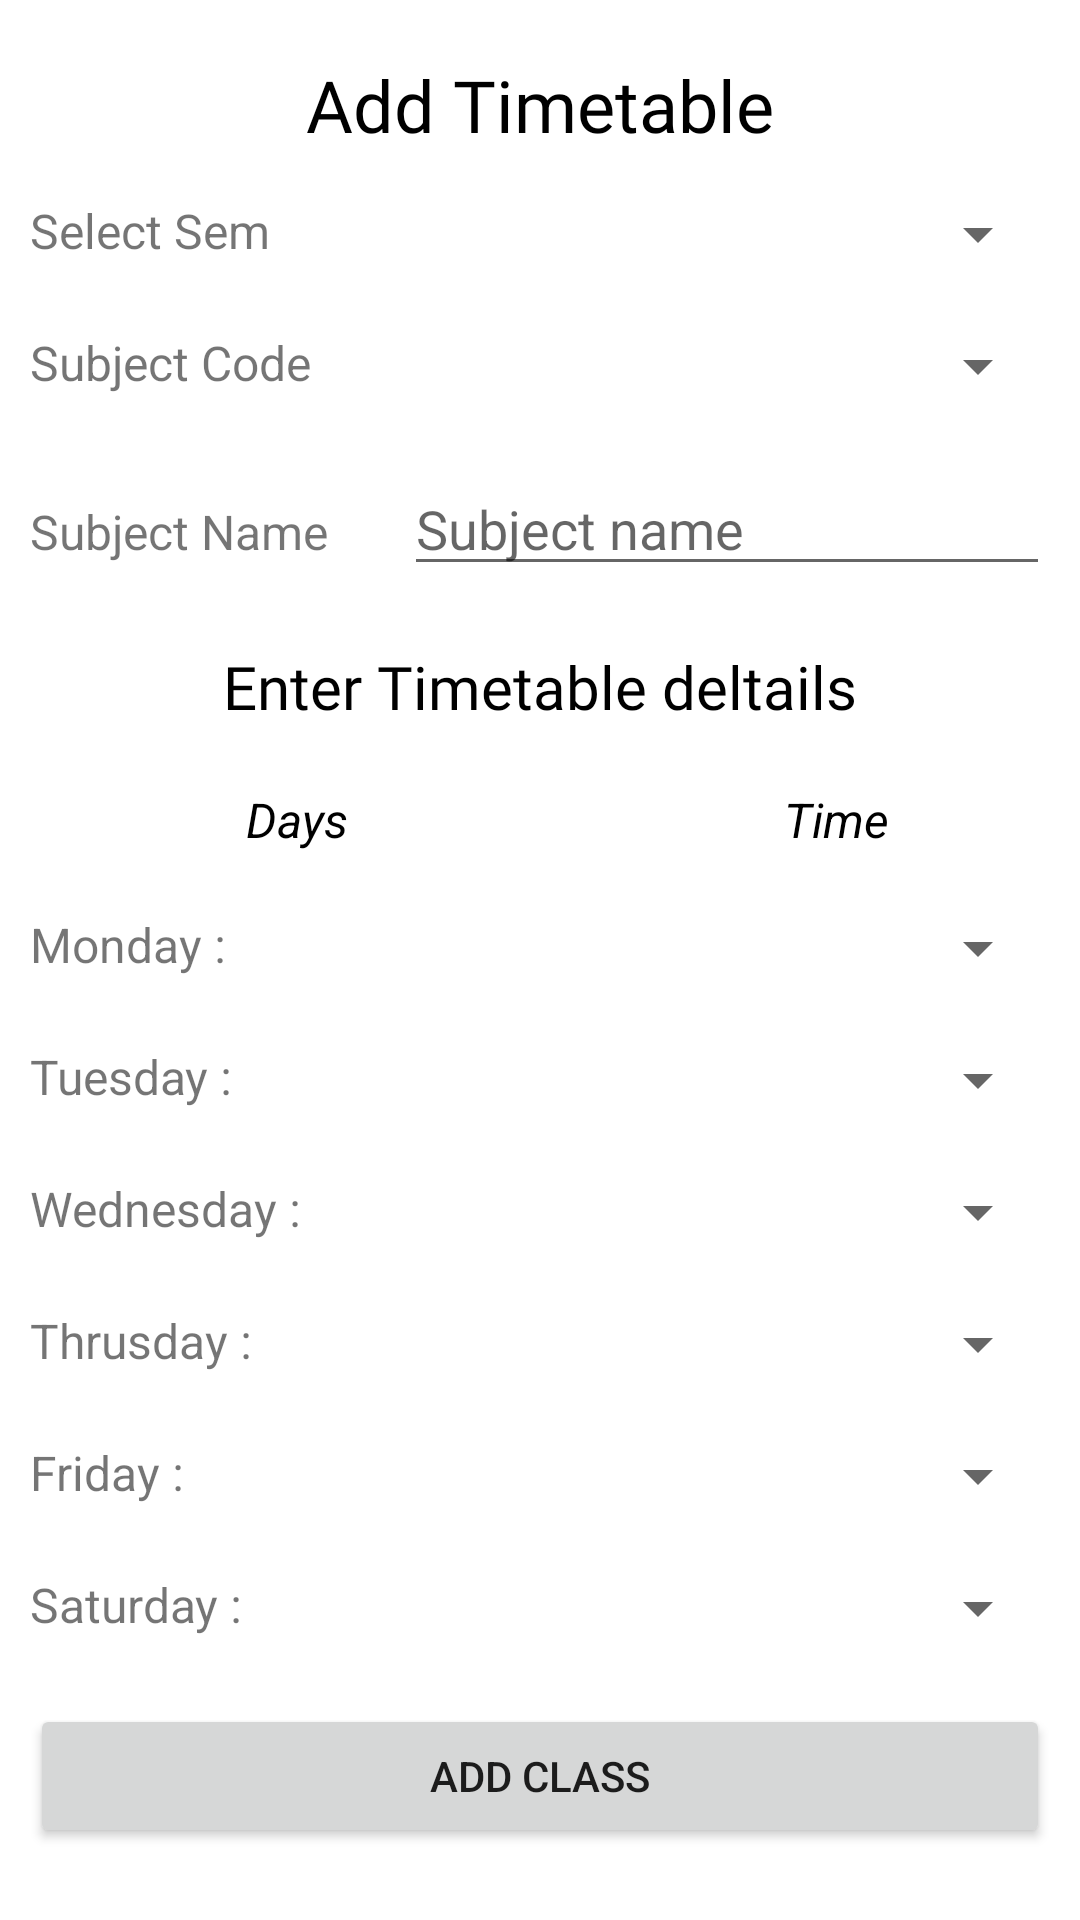

This screen was rendered from an Android layout file. Write that file and the resources it references.
<!-- AndroidManifest.xml: application theme Theme.TimetableManagementSystem -->
<!-- res/layout/fragment_fac_add_class_fragment.xml -->
<?xml version="1.0" encoding="utf-8"?>
<FrameLayout xmlns:android="http://schemas.android.com/apk/res/android"
    xmlns:tools="http://schemas.android.com/tools"
    android:layout_width="match_parent"
    android:layout_height="match_parent"
    tools:context=".Fac_add_class_fragment">

    <LinearLayout
        android:layout_width="match_parent"
        android:layout_height="match_parent"
        android:gravity="center"
        android:orientation="vertical">

        <TextView
            android:id="@+id/textView13"
            android:layout_width="match_parent"
            android:layout_height="wrap_content"
            android:layout_margin="5dp"
            android:fontFamily="@font/roboto_bold"
            android:gravity="center"
            android:text="Add Timetable"
            android:textColor="#000000"
            android:textSize="24sp" />

        <TableLayout
            android:layout_width="match_parent"
            android:layout_height="wrap_content"
            android:gravity="center">
            <TableRow
                android:layout_width="match_parent"
                android:layout_height="match_parent">

                <TextView
                    android:id="@+id/textView11"
                    android:layout_width="wrap_content"
                    android:layout_height="wrap_content"
                    android:layout_margin="10dp"
                    android:layout_weight="1"
                    android:text="Select Sem"
                    android:textSize="16sp" />

                <Spinner
                    android:id="@+id/semList"
                    android:layout_width="match_parent"
                    android:layout_height="wrap_content"
                    android:layout_margin="10dp"
                    android:layout_weight="1" />
            </TableRow>


            <TableRow
                android:layout_width="match_parent"
                android:layout_height="match_parent">

                <TextView
                    android:id="@+id/textVie"
                    android:layout_width="wrap_content"
                    android:layout_height="wrap_content"
                    android:layout_margin="10dp"
                    android:layout_weight="1"
                    android:text="Subject Code"
                    android:textSize="16sp" />

                <Spinner
                    android:id="@+id/subnameEdt"
                    android:layout_width="match_parent"
                    android:layout_height="wrap_content"
                    android:layout_margin="10dp"
                    android:layout_weight="1" />
            </TableRow>
            <TableRow
                android:layout_width="match_parent"
                android:layout_height="match_parent">

                <TextView
                    android:id="@+id/textView7"
                    android:layout_width="wrap_content"
                    android:layout_height="wrap_content"
                    android:layout_margin="10dp"
                    android:layout_weight="1"
                    android:text="Subject Name"
                    android:textSize="16sp" />

                <EditText
                    android:id="@+id/subcodeEdt"
                    android:layout_width="wrap_content"
                    android:layout_height="wrap_content"
                    android:layout_margin="10dp"
                    android:layout_weight="1"
                    android:ems="10"
                    android:hint="Subject name"
                    android:inputType="textPersonName" />
            </TableRow>



        </TableLayout>

        <TextView
            android:id="@+id/textView14"
            android:layout_width="match_parent"
            android:layout_height="wrap_content"
            android:layout_margin="10dp"
            android:fontFamily="@font/roboto_bold"
            android:gravity="center"
            android:text="Enter Timetable deltails"
            android:textColor="#000000"
            android:textSize="20dp" />

        <TableLayout
            android:layout_width="match_parent"
            android:layout_height="wrap_content"
            android:gravity="center">

            <TableRow
                android:layout_width="match_parent"
                android:layout_height="match_parent" >

                <TextView
                    android:id="@+id/textView17"
                    android:layout_width="wrap_content"
                    android:layout_height="wrap_content"
                    android:layout_margin="10dp"
                    android:layout_weight="1"
                    android:gravity="center"
                    android:text="Days"
                    android:textColor="#000000"
                    android:textSize="16sp"
                    android:textStyle="italic" />

                <TextView
                    android:id="@+id/textView18"
                    android:layout_width="wrap_content"
                    android:layout_height="wrap_content"
                    android:layout_margin="10dp"
                    android:layout_weight="1"
                    android:gravity="center"
                    android:text="Time"
                    android:textColor="#000000"
                    android:textSize="16sp"
                    android:textStyle="italic" />
            </TableRow>

            <TableRow
                android:layout_width="match_parent"
                android:layout_height="match_parent"
                android:layout_margin="10dp">

                <TextView
                    android:id="@+id/monday"
                    android:layout_width="wrap_content"
                    android:layout_height="wrap_content"
                    android:layout_weight="1"
                    android:text="Monday :"
                    android:textSize="16sp" />

                <Spinner
                    android:id="@+id/mondayTime"
                    android:layout_width="match_parent"
                    android:layout_height="wrap_content"
                    android:layout_weight="1" />

            </TableRow>
            <TableRow
                android:layout_width="match_parent"
                android:layout_height="match_parent"
                android:layout_margin="10dp">

                <TextView
                    android:id="@+id/tuesday"
                    android:layout_width="wrap_content"
                    android:layout_height="wrap_content"
                    android:layout_weight="1"
                    android:text="Tuesday :"
                    android:textSize="16sp" />

                <Spinner
                    android:id="@+id/tuesdayTime"
                    android:layout_width="match_parent"
                    android:layout_height="wrap_content"
                    android:layout_weight="1" />

            </TableRow>
            <TableRow
                android:layout_width="match_parent"
                android:layout_height="match_parent"
                android:layout_margin="10dp">

                <TextView
                    android:id="@+id/wednesday"
                    android:layout_width="wrap_content"
                    android:layout_height="wrap_content"
                    android:layout_weight="1"
                    android:text="Wednesday :"
                    android:textSize="16sp" />

                <Spinner
                    android:id="@+id/wednesdayTime"
                    android:layout_width="match_parent"
                    android:layout_height="wrap_content"
                    android:layout_weight="1" />

            </TableRow><TableRow
            android:layout_width="match_parent"
            android:layout_height="match_parent"
            android:layout_margin="10dp">

            <TextView
                android:id="@+id/thrusday"
                android:layout_width="wrap_content"
                android:layout_height="wrap_content"
                android:layout_weight="1"
                android:text="Thrusday :"
                android:textSize="16sp" />

            <Spinner
                android:id="@+id/thrusdayTime"
                android:layout_width="match_parent"
                android:layout_height="wrap_content"
                android:layout_weight="1" />

        </TableRow>
            <TableRow
                android:layout_width="match_parent"
                android:layout_height="match_parent"
                android:layout_margin="10dp">

                <TextView
                    android:id="@+id/friday"
                    android:layout_width="wrap_content"
                    android:layout_height="wrap_content"
                    android:layout_weight="1"
                    android:text="Friday :"
                    android:textSize="16sp" />

                <Spinner
                    android:id="@+id/fridayTime"
                    android:layout_width="match_parent"
                    android:layout_height="wrap_content"
                    android:layout_weight="1" />

            </TableRow>
            <TableRow
                android:layout_width="match_parent"
                android:layout_height="match_parent"
                android:layout_margin="10dp">

                <TextView
                    android:id="@+id/saturday"
                    android:layout_width="wrap_content"
                    android:layout_height="wrap_content"
                    android:layout_weight="1"
                    android:text="Saturday :"
                    android:textSize="16sp" />

                <Spinner
                    android:id="@+id/saturdayTime"
                    android:layout_width="match_parent"
                    android:layout_height="wrap_content"
                    android:layout_weight="1" />

            </TableRow>   </TableLayout>

        <Button
            android:id="@+id/addcls"
            android:layout_width="match_parent"
            android:layout_height="wrap_content"
            android:layout_margin="10dp"
            android:text="Add Class" />

    </LinearLayout>
</FrameLayout>
<!-- resources referenced by this layout -->
<resources>
  <style name="Theme.TimetableManagementSystem" parent="Theme.MaterialComponents.DayNight.DarkActionBar">
          
          <item name="colorPrimary">@color/primary</item>
          <item name="colorPrimaryVariant">@color/purple_700</item>
          <item name="colorOnPrimary">@color/white</item>
          
          <item name="colorSecondary">@color/teal_200</item>
          <item name="colorSecondaryVariant">@color/teal_700</item>
          <item name="colorOnSecondary">@color/black</item>
          
          <item name="android:statusBarColor" tools:targetApi="l">?attr/colorPrimaryVariant</item>
          
      </style>
  <color name="primary">#fe3939</color>
  <color name="purple_700">#FF3700B3</color>
  <color name="white">#FFFFFFFF</color>
  <color name="teal_200">#FF03DAC5</color>
  <color name="teal_700">#FF018786</color>
  <color name="black">#FF000000</color>
</resources>
